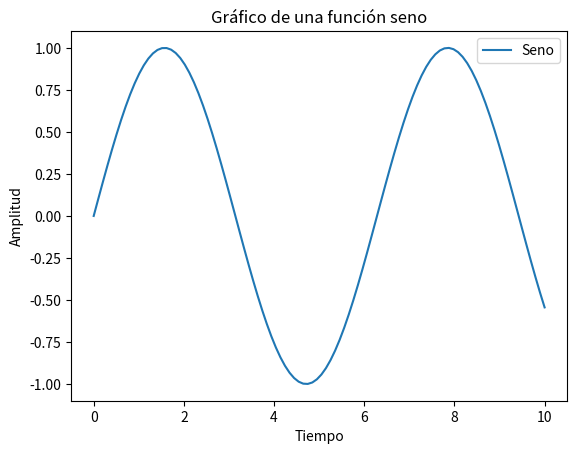

This figure's Python source:
import matplotlib.pyplot as plt
import numpy as np

x = np.linspace(0, 10, 100)
y = np.sin(x)

plt.plot(x, y, label="Seno")
plt.xlabel("Tiempo")
plt.ylabel("Amplitud")
plt.title("Gráfico de una función seno")
plt.legend()
plt.show()
